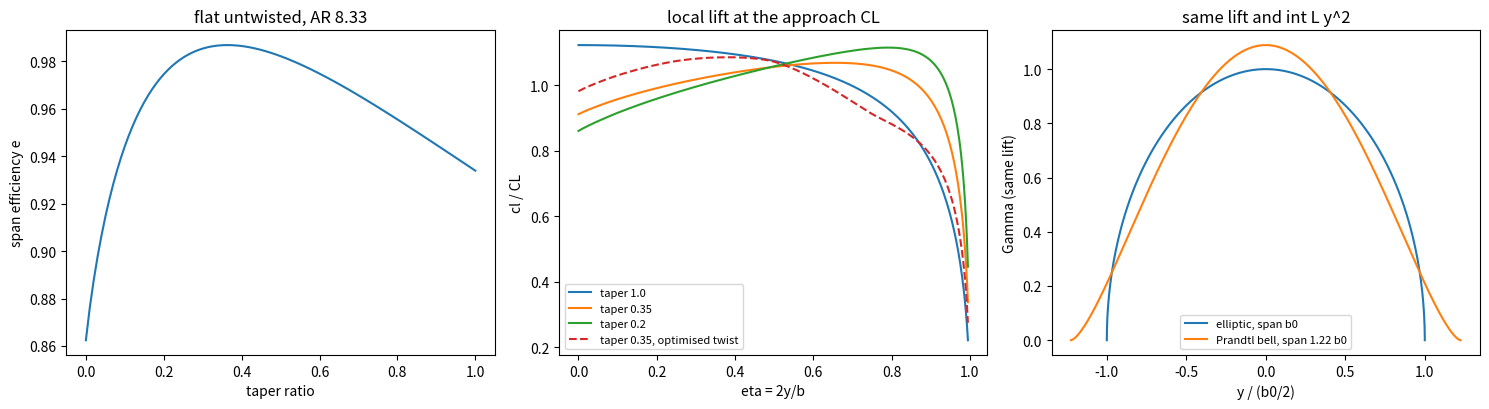

Python code for this plot:
"""P10.12 Wing Planform Effects: reference solution.

How should the reference trainer's wing be tapered and twisted, and what does each choice cost in
induced drag, root bending moment and stall behaviour? This module answers with the lifting line
(a compact P10.10 solver) and the vortex lattice (a compact P10.11 solver) as analysis engines and
scipy.optimize as the driver (P03.14, P03.16):

* span efficiency e(lambda) of flat, untwisted straight-tapered wings, computed (its maximum, the
  dip in the induced-drag factor delta, sits near lambda = 0.35);
* the local lift coefficient cl(y)/CL and the station where a wing of constant section cl_max
  first stalls; the effect of sweep on that station (VLM);
* the twist that minimises induced drag at a design CL: unconstrained (it recovers the elliptic
  load, e -> 1), with a linear twist (checked against the Lagrange-multiplier closed form), and
  with constraints on the root bending moment and on the tip's stall margin at a high-lift CL;
* the bending-moment trade and Prandtl's 1933 bell-shaped span load: with lift and the integral
  of lift x y^2 (a proxy for structural weight) fixed and the span free, the optimum span is 22 %
  longer and the induced drag 11 % lower than the elliptic wing's.

Conventions: y to starboard, eta = 2y/b, twist positive nose-up (washout negative), flat (zero
camber) sections with a0 = 2 pi; the camber of a real section only shifts alpha. Root bending
moment coefficient C_B = M_root/(q S b), M_root the moment of one wing's lift about the root.

Run:  python solution.py [out_dir]     (prints the lesson's numbers, writes planform.png)
Test: AEFS_IMPL=solution pytest curriculum/phase-10/lesson-12-wing-planform-effects
"""
from __future__ import annotations

import sys
from pathlib import Path
from typing import Callable, Sequence

import numpy as np
from scipy.optimize import minimize, minimize_scalar

RHO = 1.225
G = 9.81
TRAINER = dict(mass=750.0, S=12.0, b=10.0, c=1.2, V_cruise=55.0, V_approach=30.0)
A0 = 2 * np.pi


# =============================================================== given helpers

def tapered_chord(b: float, S: float, taper: float) -> Callable[[np.ndarray], np.ndarray]:
    """Given: straight-tapered chord of area S, c(y) = c_r (1 - (1 - lambda)|2y/b|)."""
    cr = 2 * S / (b * (1 + taper))
    return lambda y: cr * (1 - (1 - taper) * np.abs(2 * np.asarray(y) / b))


def ll_solve(b: float, chord: Callable, twist: Callable, alpha: float, N: int = 40, a0: float = A0) -> np.ndarray:
    """Given (compact P10.10 solver): symmetric lifting line by Glauert collocation. Returns the odd
    coefficients A_1, A_3, ..., A_{2N-1} of Gamma = 2 b V sum A_n sin(n theta), y = -(b/2) cos(theta)."""
    n = 2 * np.arange(N) + 1
    th = np.arange(1, N + 1) * np.pi / (2 * N)
    y = -0.5 * b * np.cos(th)
    mu = a0 * chord(y) / (4 * b)
    M = np.sin(np.outer(th, n)) * (mu[:, None] * n + np.sin(th)[:, None])
    return np.linalg.solve(M, mu * (alpha + twist(y)) * np.sin(th))


def ll_odd_n(N: int) -> np.ndarray:
    """Given: the odd harmonics 1, 3, ..., 2N - 1 that ll_solve returns coefficients for."""
    return 2 * np.arange(N) + 1


def ll_gamma(b: float, A: np.ndarray, y: np.ndarray, V: float = 1.0) -> np.ndarray:
    """Given: Gamma(y) = 2 b V sum A_n sin(n theta) for the odd-harmonic coefficients A."""
    th = np.arccos(np.clip(-2 * np.asarray(y, dtype=float) / b, -1, 1))
    return 2 * b * V * np.sin(np.outer(th, ll_odd_n(len(A)))) @ A


def vlm_strip_cl(b: float, c_root: float, taper: float, sweep_c4: float, alpha: float = np.radians(5.0),
                 nx: int = 4, ny: int = 40) -> tuple[np.ndarray, np.ndarray, float]:
    """Given (compact P10.11 solver): flat VLM with Hough spanwise spacing, 1/4-3/4 rule, trailing
    legs along x. Returns (y_strip, cl_strip, CL)."""
    d = b / (ny + 0.5)
    ye = np.linspace(-0.5 * b + 0.25 * d, 0.5 * b - 0.25 * d, ny + 1)
    ch = lambda y: c_root * (1 - (1 - taper) * np.abs(2 * y / b))
    xle = lambda y: 0.25 * c_root + np.abs(y) * np.tan(sweep_c4) - 0.25 * ch(y)
    s = np.linspace(0.0, 1.0, nx + 1)
    A, B, P = [], [], []
    for j in range(ny):
        y0, y1 = ye[j], ye[j + 1]
        ym = 0.5 * (y0 + y1)
        for i in range(nx):
            fb, fc = s[i] + 0.25 / nx, s[i] + 0.75 / nx
            A.append([xle(y0) + fb * ch(y0), y0, 0.0]); B.append([xle(y1) + fb * ch(y1), y1, 0.0])
            P.append([xle(ym) + fc * ch(ym), ym, 0.0])
    A, B, P = np.array(A), np.array(B), np.array(P)

    def leg(P, A, B):
        r0 = (B - A)[None]; r1 = P[:, None] - A[None]; r2 = P[:, None] - B[None]
        c = np.cross(r1, r2); c2 = np.sum(c * c, -1)
        k = np.sum(r0 * (r1 / np.linalg.norm(r1, axis=-1)[..., None] - r2 / np.linalg.norm(r2, axis=-1)[..., None]), -1)
        return (np.where(c2 < 1e-20, 0.0, k / np.where(c2 < 1e-20, 1.0, c2)) / (4 * np.pi))[..., None] * c

    def semi(P, A):
        r1 = P[:, None] - A[None]; d_ = np.array([1.0, 0, 0])
        c = np.cross(np.broadcast_to(d_, r1.shape), r1); c2 = np.sum(c * c, -1)
        k = (1 + r1[..., 0] / np.linalg.norm(r1, axis=-1))
        return (np.where(c2 < 1e-20, 0.0, k / np.where(c2 < 1e-20, 1.0, c2)) / (4 * np.pi))[..., None] * c

    w = (leg(P, A, B) + semi(P, B) - semi(P, A))[..., 2]
    gam = np.linalg.solve(w, -np.full(len(P), np.sin(alpha)))
    Gs = gam.reshape(ny, nx).sum(axis=1)
    yc = 0.5 * (ye[:-1] + ye[1:])
    S = 0.5 * b * c_root * (1 + taper)
    CL = float(2 * np.sum(Gs * np.diff(ye)) / S)
    return yc, 2 * Gs / ch(yc), CL


# =============================================================== loads from coefficients (learner)

def wing_from_coefficients(b: float, S: float, chord: Callable, A: np.ndarray, y: np.ndarray | None = None) -> dict:
    """CL = pi AR A_1, CDi = pi AR sum n A_n^2, e = CL^2/(pi AR CDi), the root bending moment
    coefficient C_B = M_root/(q S b) = (2/(V S b)) int_0^{b/2} Gamma y dy (one wing), and the local
    cl(y) = 2 Gamma/(V c) at the stations y (V = 1)."""
    AR = b ** 2 / S
    n = ll_odd_n(len(A))
    CL = np.pi * AR * A[0]
    CDi = np.pi * AR * np.sum(n * A ** 2)
    th = np.pi / 2 + (np.arange(2000) + 0.5) * (np.pi / 2) / 2000           # right wing, midpoint rule
    yy = -0.5 * b * np.cos(th)
    Gam = 2 * b * np.sin(np.outer(th, n)) @ A
    MB = np.sum(Gam * yy * 0.5 * b * np.sin(th)) * (np.pi / 2) / 2000
    out = dict(CL=float(CL), CDi=float(CDi), e=float(CL ** 2 / (np.pi * AR * CDi)) if CDi > 0 else np.nan,
               CB=float(2 * MB / (S * b)))
    if y is not None:
        out["cl"] = 2 * ll_gamma(b, A, y) / chord(np.asarray(y, dtype=float))
    return out


def efficiency_vs_taper(AR: float, tapers: Sequence[float], b: float = 10.0, N: int = 60) -> np.ndarray:
    """Span efficiency e of flat, untwisted straight-tapered wings of aspect ratio AR."""
    S = b ** 2 / AR
    zero = lambda y: np.zeros_like(np.asarray(y, dtype=float))
    return np.array([wing_from_coefficients(b, S, tapered_chord(b, S, t), ll_solve(b, tapered_chord(b, S, t), zero, 0.1, N))["e"]
                     for t in tapers])


def cl_ratio(b: float, S: float, chord: Callable, twist: Callable, CL: float, y: np.ndarray, N: int = 40) -> np.ndarray:
    """Local cl(y)/CL of a wing flying at CL (alpha found from the affine dependence of CL on alpha)."""
    A0_ = ll_solve(b, chord, twist, 0.0, N)
    A1_ = ll_solve(b, chord, twist, 1.0, N)
    al = (CL / (np.pi * b ** 2 / S) - A0_[0]) / (A1_[0] - A0_[0])
    A = A0_ + al * (A1_ - A0_)
    return wing_from_coefficients(b, S, chord, A, y)["cl"] / CL


def stall_onset(b: float, S: float, chord: Callable, twist: Callable, CL: float, n_y: int = 401, N: int = 40) -> float:
    """Spanwise station eta = 2y/b (0 root, 1 tip) where cl/CL is largest: with the same section
    cl_max everywhere, the wing stalls there first as CL rises."""
    y = np.linspace(0.0, 0.5 * b * 0.995, n_y)
    return float(2 * y[int(np.argmax(cl_ratio(b, S, chord, twist, CL, y, N)))] / b)


def sweep_stall_station(b: float, S: float, taper: float, sweeps_deg: Sequence[float]) -> np.ndarray:
    """Station eta of the largest cl/CL (right wing) for each quarter-chord sweep, by the given VLM:
    aft sweep loads the tips (eta moves outboard), forward sweep the root."""
    cr = 2 * S / (b * (1 + taper))
    out = []
    for sw in sweeps_deg:
        yc, cl, _ = vlm_strip_cl(b, cr, taper, np.radians(sw))
        right = yc > 0
        out.append(2 * yc[right][np.argmax(cl[right])] / b)
    return np.array(out)


# =============================================================== twist optimisation (learner)

def hat_twists(eta_k: np.ndarray) -> list[Callable]:
    """Piecewise-linear 'hat' functions in |eta| on the stations eta_k (eta_k[0] = 0 is the root,
    whose twist is fixed at zero, so hats are returned for eta_k[1:] only)."""
    eta_k = np.asarray(eta_k, dtype=float)

    def make(k):
        e = np.zeros_like(eta_k); e[k] = 1.0
        return lambda y, b: np.interp(np.abs(2 * np.asarray(y, dtype=float) / b), eta_k, e)
    return [make(k) for k in range(1, len(eta_k))]


def twist_basis(b: float, chord: Callable, eta_k: np.ndarray, N: int = 40) -> np.ndarray:
    """Columns of Glauert coefficients: column 0 for alpha = 1 rad with no twist, column k for a unit
    (1 rad) twist hat at station eta_k[k] with alpha = 0. The lifting line is linear, so any
    (alpha, twists) gives A = basis @ [alpha, t_1, ..., t_K]."""
    zero = lambda y: np.zeros_like(np.asarray(y, dtype=float))
    cols = [ll_solve(b, chord, zero, 1.0, N)]
    for h in hat_twists(eta_k):
        cols.append(ll_solve(b, chord, lambda y, h=h: h(y, b), 0.0, N))
    return np.column_stack(cols)


def optimize_twist(b: float, S: float, chord: Callable, CL_design: float, eta_k: np.ndarray, N: int = 40,
                   CB_max: float | None = None, tip_margin: float | None = None, CL_high: float | None = None,
                   eta_tip: float = 0.7, washout_only: bool = False) -> dict:
    """Minimise CDi at CL_design over alpha and the twists at eta_k[1:] (root twist 0) with SLSQP.
    Constraints: CL = CL_design (equality); optionally C_B <= CB_max at CL_design; optionally, at
    CL_high (the same twist, alpha re-trimmed), cl(eta) <= (1 - tip_margin) CL_high at stations
    eta >= eta_tip: the outboard wing runs below the wing's average lift coefficient, so a wing of
    constant section cl_max stalls inboard first; optionally (washout_only) the twist may only
    decrease outboard, t_0 = 0 >= t_1 >= ... >= t_K, as a builder would make it. Returns dict(alpha, twist (rad, at eta_k),
    A, CL, CDi, e, CB, success)."""
    Bm = twist_basis(b, chord, eta_k, N)
    AR = b ** 2 / S
    n = ll_odd_n(N)
    Q = (np.pi * AR) * (Bm.T * n) @ Bm                                       # CDi = x' Q x (quadratic)
    f = lambda x: float(x @ Q @ x)
    g = lambda x: 2 * Q @ x
    cons = [dict(type="eq", fun=lambda x: np.pi * AR * (Bm[0] @ x) - CL_design,
                 jac=lambda x: np.pi * AR * Bm[0])]
    if CB_max is not None:
        cons.append(dict(type="ineq", fun=lambda x: CB_max - wing_from_coefficients(b, S, chord, Bm @ x)["CB"]))
    if tip_margin is not None:
        ys = 0.5 * b * np.linspace(eta_tip, 0.98, 9)
        th = np.arccos(-2 * ys / b)
        Ey = 2 * b * np.sin(np.outer(th, n)) @ Bm * (2 / chord(ys))[:, None]     # cl at ys = Ey @ x

        def tipc(x):
            a_hi = x.copy()
            a_hi[0] = x[0] + (CL_high - CL_design) / (np.pi * AR * Bm[0, 0])    # re-trim alpha at CL_high
            return (1 - tip_margin) * CL_high - Ey @ a_hi
        cons.append(dict(type="ineq", fun=tipc))
    if washout_only:
        K = Bm.shape[1] - 1
        D = np.zeros((K, K + 1))
        for k in range(K):
            D[k, k + 1] = -1.0
            if k > 0:
                D[k, k] = 1.0                                                 # t_k - t_{k+1} >= 0, t_0 = 0
        cons.append(dict(type="ineq", fun=lambda x: D @ x, jac=lambda x: D))
    x0 = np.zeros(Bm.shape[1]); x0[0] = CL_design / (np.pi * AR * Bm[0, 0])
    res = minimize(f, x0, jac=g, constraints=cons, method="SLSQP", options=dict(ftol=1e-14, maxiter=500))
    A = Bm @ res.x
    w = wing_from_coefficients(b, S, chord, A)
    return dict(alpha=float(res.x[0]), twist=np.concatenate([[0.0], res.x[1:]]), A=A, CL=w["CL"], CDi=w["CDi"],
                e=w["e"], CB=w["CB"], success=bool(res.success))


def linear_twist_optimum(b: float, S: float, chord: Callable, CL: float, N: int = 40) -> dict:
    """Closed-form (Lagrange) optimum of a linear twist t(eta) = t_tip |eta|. With A = alpha a + t_tip r
    and A_1 = CL/(pi AR) fixed, alpha = (A_1 - t r_1)/a_1, so A_n = p_n + t q_n with
    p = A_1 a/a_1, q = r - r_1 a/a_1, and sum n A_n^2 is minimised at t* = -sum n p_n q_n / sum n q_n^2
    (the n = 1 term is fixed). Returns dict(tip_twist, alpha, e, CDi)."""
    zero = lambda y: np.zeros_like(np.asarray(y, dtype=float))
    a = ll_solve(b, chord, zero, 1.0, N)
    r = ll_solve(b, chord, lambda y: np.abs(2 * np.asarray(y) / b), 0.0, N)
    AR = b ** 2 / S
    n = ll_odd_n(N)
    A1 = CL / (np.pi * AR)
    p = A1 * a / a[0]
    q = r - r[0] * a / a[0]
    t = -np.sum(n * p * q) / np.sum(n * q * q)
    A = p + t * q
    w = wing_from_coefficients(b, S, chord, A)
    return dict(tip_twist=float(t), alpha=float((A1 - t * r[0]) / a[0]), e=w["e"], CDi=w["CDi"])


def prandtl_bell(n_terms: int = 6) -> dict:
    """Prandtl (1933): least induced drag for given lift L and given I = int L'(y) y^2 dy (twice the
    integral of the bending moment along the span, a proxy for the weight of a spar sized by
    bending), span free. With Gamma = sum G_n sin(n theta) (odd n), y = -(b/2) cos theta:
    L ~ b G_1,  I ~ b^3 (G_1 + G_3),  D_i ~ sum n G_n^2 (independent of b). In units of the elliptic
    wing of span b0 (G_1 = 1): G_1 = 1/s, G_3 = 1/s^3 - 1/s with s = b/b0; higher harmonics only add
    drag, so D_i/D_i,ell = f(s) = 1/s^2 + 3 (1/s^3 - 1/s)^2. The lift must stay non-negative along the
    span (a spar sized to |M| gains nothing from download), which needs G_3/G_1 >= -1/3, i.e.
    s <= sqrt(3/2). f falls monotonically up to that bound, where f'(s) = 0 as well: the stationary
    point of the Lagrangian is the bell Gamma ~ (1 - eta^2)^(3/2). Also checked by SLSQP over
    (s, G_1, G_3, ..., G_{2 n_terms - 1}) with the two equality constraints and Gamma >= 0.
    Returns dict(span_ratio, drag_ratio, dfds, G3_over_G1, root_moment_ratio, G, slsqp_span, slsqp_drag)."""
    f = lambda s: 1 / s ** 2 + 3 * (1 / s ** 3 - 1 / s) ** 2
    s_max = np.sqrt(1.5)                                                      # G3/G1 = 1/s^2 - 1 >= -1/3
    r = minimize_scalar(f, bounds=(1.0, s_max), method="bounded", options=dict(xatol=1e-12))
    s = float(r.x)
    h = 1e-6
    dfds = (f(s) - f(s - h)) / h
    g3 = 1 / s ** 2 - 1                                                       # G3 / G1
    nn = 2 * np.arange(n_terms) + 1
    tq = np.linspace(0.01, np.pi / 2, 60)
    cons = [dict(type="eq", fun=lambda z: z[0] * z[1] - 1.0),
            dict(type="eq", fun=lambda z: z[0] ** 3 * (z[1] + z[2]) - 1.0),
            dict(type="ineq", fun=lambda z: np.sin(np.outer(tq, nn)) @ z[1:])]
    z0 = np.concatenate([[1.1], [1 / 1.1], np.zeros(n_terms - 1)])
    zz = minimize(lambda z: float(np.sum(nn * z[1:] ** 2)), z0, constraints=cons, method="SLSQP",
                  options=dict(ftol=1e-15, maxiter=1000)).x
    # root bending moment of one wing, int_0^{b/2} Gamma y dy ~ b^2 sum G_n J_n, relative to the elliptic wing
    th = np.pi / 2 + (np.arange(4000) + 0.5) * (np.pi / 2) / 4000
    Jn = lambda nk: float(np.sum(np.sin(nk * th) * (-np.cos(th)) * np.sin(th)) * (np.pi / 2) / 4000)
    M_bell = s ** 2 * (1 / s) * (Jn(1) + g3 * Jn(3))
    return dict(span_ratio=s, drag_ratio=float(f(s)), dfds=float(dfds), G3_over_G1=float(g3),
                root_moment_ratio=float(M_bell / Jn(1)), G=zz[1:] / zz[1], slsqp_span=float(zz[0]),
                slsqp_drag=float(np.sum(nn * zz[1:] ** 2)))


def bending_trade(b: float, S: float, chord: Callable, CL: float, eta_k: np.ndarray, ratios: Sequence[float],
                  N: int = 40) -> list[dict]:
    """At fixed span and CL, the minimum-CDi twist when the root bending moment may not exceed
    `ratio` x that of the elliptic load (C_B,ell = CL/(3 pi)). Returns one optimize_twist result per ratio."""
    out = []
    for r in ratios:
        out.append(optimize_twist(b, S, chord, CL, eta_k, N, CB_max=r * CL / (3 * np.pi)))
    return out


# =============================================================== main

def main(out_dir: str | Path = ".") -> None:
    """Print the lesson's numbers and save planform.png."""
    import matplotlib
    matplotlib.use("Agg")
    import matplotlib.pyplot as plt

    out_dir = Path(out_dir)
    m_, S, b, V = TRAINER["mass"], TRAINER["S"], TRAINER["b"], TRAINER["V_cruise"]
    AR = b ** 2 / S
    W = m_ * G
    CLc = W / (0.5 * RHO * V ** 2 * S)
    CLa = W / (0.5 * RHO * TRAINER["V_approach"] ** 2 * S)
    zero = lambda y: np.zeros_like(np.asarray(y, dtype=float))

    # 1. e vs taper
    tapers = np.round(np.linspace(0.0, 1.0, 101), 2)
    e = efficiency_vs_taper(AR, tapers)
    k = int(np.argmax(e))
    print(f"flat untwisted wings, AR {AR:.3f}: e at taper 0, 0.2, 0.35, 0.5, 1.0 = "
          f"{e[0]:.4f}, {e[20]:.4f}, {e[35]:.4f}, {e[50]:.4f}, {e[100]:.4f}; maximum e = {e[k]:.5f} at taper {tapers[k]:.2f}")
    for ARx in (6.0, 12.0, 20.0):
        ex = efficiency_vs_taper(ARx, tapers)
        print(f"  AR {ARx:4.1f}: maximum e = {ex.max():.5f} at taper {tapers[int(np.argmax(ex))]:.2f}; rectangular e = {ex[-1]:.4f}")

    # 2. local cl and stall onset (unswept, lifting line)
    print("\nstall-onset station eta (largest cl/CL), flat untwisted, AR 8.33, and the peak cl/CL:")
    yy = np.linspace(0, 0.5 * b * 0.995, 401)
    for t in (1.0, 0.7, 0.5, 0.35, 0.2):
        ch = tapered_chord(b, S, t)
        r = cl_ratio(b, S, ch, zero, CLa, yy)
        print(f"  taper {t:4.2f}: stall starts at eta = {stall_onset(b, S, ch, zero, CLa):.3f}, max cl/CL = {r.max():.4f}, "
              f"tip (eta 0.9) cl/CL = {np.interp(0.45 * b, yy, r):.4f}")
    ch35 = tapered_chord(b, S, 0.35)
    for tw in (-2.0, -4.0):
        twf = lambda y, tw=tw: np.radians(tw) * np.abs(2 * np.asarray(y) / b)
        print(f"  taper 0.35 with linear washout {tw:.0f} deg: stall starts at eta = {stall_onset(b, S, ch35, twf, CLa):.3f}")

    # sweep (VLM)
    print("sweep, VLM (AR 8.33, taper 0.35, flat, alpha 5 deg): station of max cl/CL")
    sws = (-20.0, 0.0, 20.0, 35.0)
    for sw, et in zip(sws, sweep_stall_station(b, S, 0.35, sws)):
        yc, cl, CLv = vlm_strip_cl(b, 2 * S / (b * 1.35), 0.35, np.radians(sw))
        print(f"  quarter-chord sweep {sw:+5.1f} deg: eta = {et:.3f}, max cl/CL = {cl.max() / CLv:.4f}")

    # 3. twist optimisation for the trainer and a tapered variant
    eta_k = np.array([0.0, 0.25, 0.5, 0.75, 1.0])
    print(f"\ntwist optimisation at the cruise CL = {CLc:.4f} (5 twist stations, root twist 0):")
    rect = lambda y: np.full_like(np.asarray(y, dtype=float), TRAINER["c"])
    r0 = wing_from_coefficients(b, S, rect, ll_solve(b, rect, zero, 0.1))
    ro = optimize_twist(b, S, rect, CLc, eta_k)
    print(f"  rectangular trainer: untwisted e = {r0['e']:.4f}; optimum e = {ro['e']:.5f}, twist (deg) at eta {eta_k} = "
          f"{np.round(np.degrees(ro['twist']), 3)}, alpha {np.degrees(ro['alpha']):.3f} deg, C_B {ro['CB']:.5f} "
          f"(elliptic {CLc / (3 * np.pi):.5f})")
    lin = linear_twist_optimum(b, S, rect, CLc)
    print(f"  linear twist, Lagrange closed form: tip twist {np.degrees(lin['tip_twist']):.4f} deg, e = {lin['e']:.5f}")
    lso = optimize_twist(b, S, rect, CLc, np.array([0.0, 1.0]))
    print(f"  linear twist, SLSQP: tip twist {np.degrees(lso['twist'][1]):.4f} deg, e = {lso['e']:.5f}")
    for K in (2, 4, 8, 16):
        ek = np.linspace(0, 1, K + 1)
        print(f"    {K:2d} twist stations: optimum e = {optimize_twist(b, S, rect, CLc, ek)['e']:.6f}")

    lam = 0.35
    ch = tapered_chord(b, S, lam)
    print(f"\ntapered variant (taper {lam}, same S and b), design CL {CLc:.4f}, high-lift CL {CLa:.4f}:")
    u = wing_from_coefficients(b, S, ch, ll_solve(b, ch, zero, 0.1))
    print(f"  untwisted: e = {u['e']:.5f}, stall onset at eta {stall_onset(b, S, ch, zero, CLa):.3f}")
    oo = optimize_twist(b, S, ch, CLc, eta_k)
    print(f"  min CDi, unconstrained: e = {oo['e']:.5f}, twist {np.round(np.degrees(oo['twist']), 3)} deg, "
          f"stall onset at CL_high: eta {stall_onset(b, S, ch, lambda y: np.interp(np.abs(2 * np.asarray(y) / b), eta_k, oo['twist']), CLa):.3f}")
    for m in (0.0, 0.05, 0.10):
        oc = optimize_twist(b, S, ch, CLc, eta_k, tip_margin=m, CL_high=CLa, washout_only=True)
        twf = lambda y: np.interp(np.abs(2 * np.asarray(y) / b), eta_k, oc["twist"])
        print(f"  tip margin {m:.2f}: e = {oc['e']:.5f} (CDi +{(oc['CDi'] / oo['CDi'] - 1) * 100:.2f} %), twist "
              f"{np.round(np.degrees(oc['twist']), 3)} deg, stall onset eta {stall_onset(b, S, ch, twf, CLa):.3f}, ok {oc['success']}")

    # 4. bending trade and Prandtl's bell
    print("\nbending-moment trade, rectangular trainer at cruise CL (fixed span): C_B limit / elliptic C_B -> e")
    trade = bending_trade(b, S, rect, CLc, eta_k, [1.00, 0.97, 0.94, 0.91, 0.88])
    for r, t in zip([1.00, 0.97, 0.94, 0.91, 0.88], trade):
        print(f"  {r:.2f}: e = {t['e']:.5f}, C_B/C_B,ell = {t['CB'] / (CLc / (3 * np.pi)):.4f}, tip twist {np.degrees(t['twist'][-1]):.3f} deg")
    pb = prandtl_bell()
    print(f"Prandtl 1933 (lift and int L y^2 dy fixed, span free, lift >= 0): span x {pb['span_ratio']:.4f} "
          f"(sqrt(3/2) = {np.sqrt(1.5):.4f}), df/ds there {pb['dfds']:.1e}, induced drag x {pb['drag_ratio']:.4f} "
          f"({(pb['drag_ratio'] - 1) * 100:.2f} %), G3/G1 = {pb['G3_over_G1']:.4f} (bell: -1/3), root moment x {pb['root_moment_ratio']:.4f}")
    print(f"  SLSQP over (s, G1, G3, ..., G11): span x {pb['slsqp_span']:.4f}, drag x {pb['slsqp_drag']:.4f}, "
          f"G/G1 = {np.round(pb['G'], 5)}")

    # figure
    fig, ax = plt.subplots(1, 3, figsize=(15, 4.2))
    ax[0].plot(tapers, e)
    ax[0].set_xlabel("taper ratio"); ax[0].set_ylabel("span efficiency e"); ax[0].set_title(f"flat untwisted, AR {AR:.2f}")
    for t in (1.0, 0.35, 0.2):
        ax[1].plot(2 * yy / b, cl_ratio(b, S, tapered_chord(b, S, t), zero, CLa, yy), label=f"taper {t}")
    twf = lambda y: np.interp(np.abs(2 * np.asarray(y) / b), eta_k, optimize_twist(b, S, ch, CLc, eta_k, tip_margin=0.05, CL_high=CLa, washout_only=True)["twist"])
    ax[1].plot(2 * yy / b, cl_ratio(b, S, ch, twf, CLa, yy), "--", label="taper 0.35, optimised twist")
    ax[1].set_xlabel("eta = 2y/b"); ax[1].set_ylabel("cl / CL"); ax[1].set_title("local lift at the approach CL"); ax[1].legend(fontsize=8)
    th = np.linspace(0, np.pi, 300)
    ax[2].plot(-np.cos(th), np.sin(th), label="elliptic, span b0")
    s_ = pb["span_ratio"]
    ax[2].plot(-s_ * np.cos(th), (np.sin(th) + pb["G3_over_G1"] * np.sin(3 * th)) / s_, label=f"Prandtl bell, span {s_:.2f} b0")
    ax[2].set_xlabel("y / (b0/2)"); ax[2].set_ylabel("Gamma (same lift)"); ax[2].set_title("same lift and int L y^2"); ax[2].legend(fontsize=8)
    fig.tight_layout()
    fig.savefig(out_dir / "planform.png", dpi=120)
    plt.close(fig)


if __name__ == "__main__":
    main(sys.argv[1] if len(sys.argv) > 1 else ".")
